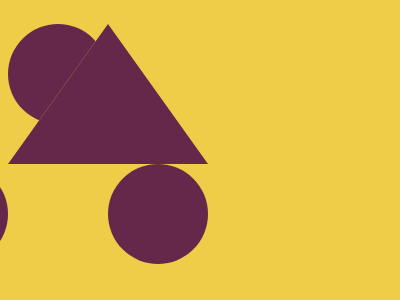

Write a web page that renders exactly this picture using CSS.

<!DOCTYPE html>
<html lang="en">
<head>
  <meta charset="UTF-8">
  <meta name="viewport" content="width=device-width, initial-scale=1.0">
  <title>Document</title>
</head>
<body>
<p><p><p>
<style>
* {
  background: var(--b, #f0cd48);
  p {
    border-radius: var(--r, 50%);
    --b: #66284a;
    margin: 22 142;
    color: #66284a;
    padding: 50px;
    position: fixed;
    box-shadow:
      25vw 35vw,
      -25vw 35vw;
    + p {
      --b: 0;
      --r: 0;
      padding: 0;
      margin: 72 92;
      border-top: 0;
      border-left: 25vw transparent;
      border-right: 25vw transparent;
      border-bottom: 35vw #f0cd48;
      border-style: solid;
      box-shadow: 0 0;
      + p {
        border-bottom-color: #66284a;
        margin: 96 122;
        border-width: 0 70 101 70;
      }
    }
  }
}
</style>
</body>
</html>